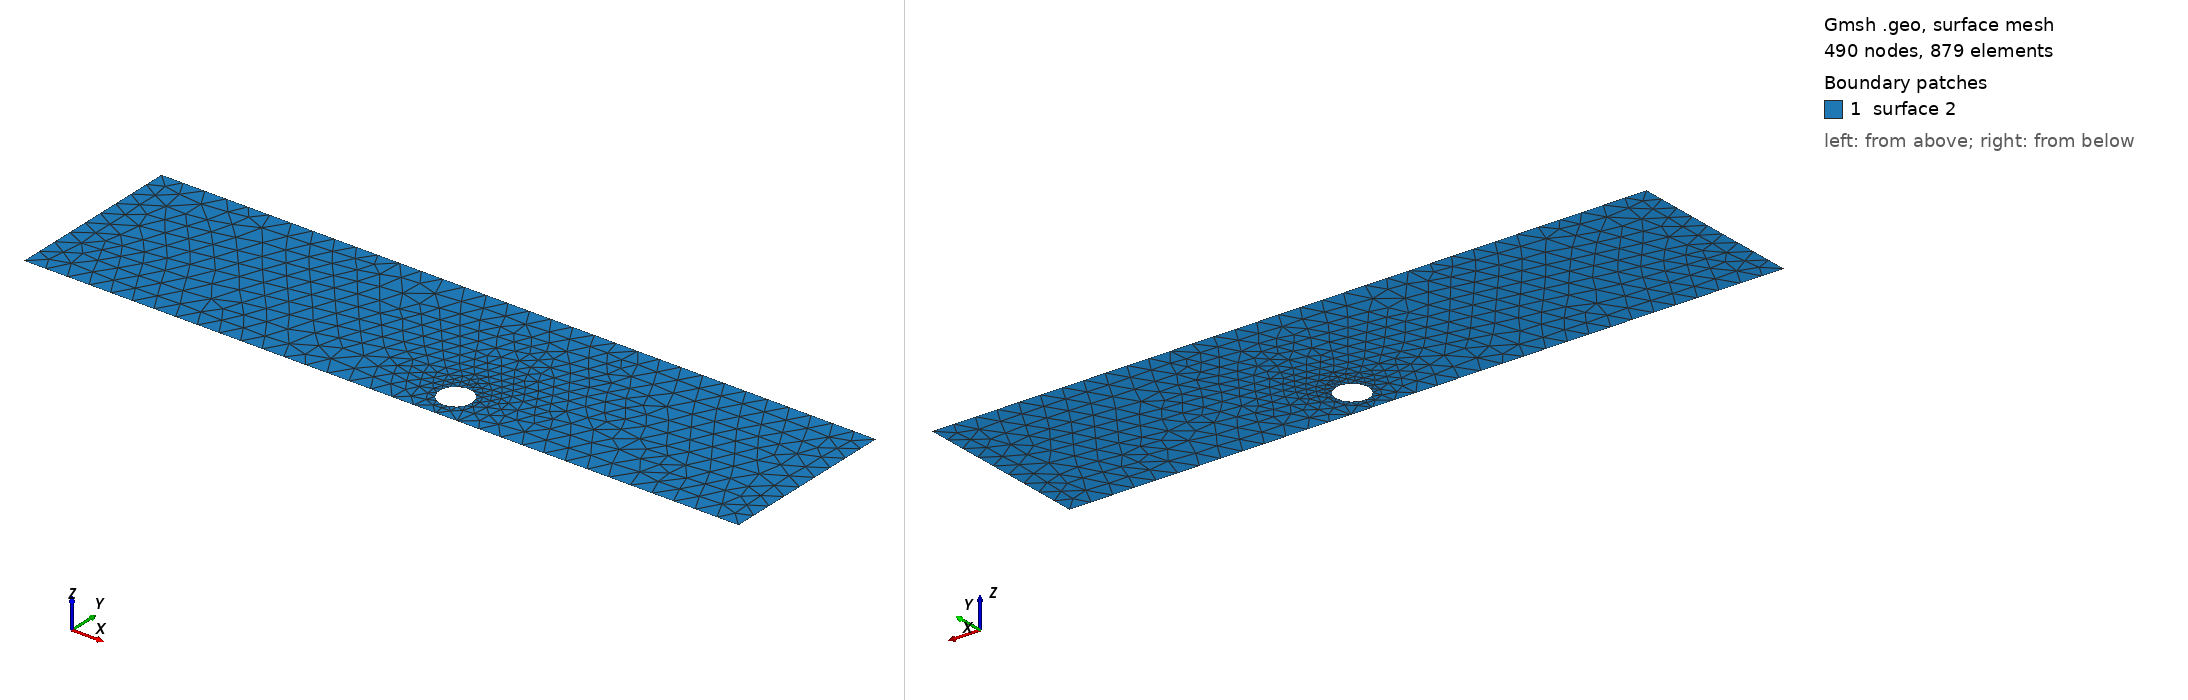

Gmsh geometry script, surface-meshed: 490 nodes, 879 surface elements. Boundary patches (legend numbers): 1 surface 2. Left view from above one corner, right view from below the opposite corner. The script declares no physical surfaces, so the legend lists its geometric surfaces. The drawing asked Gmsh for element sizes between 1% and 20% of the model's largest extent; the script's own settings can give other sizes.

=== cad_076.geo (drawn) ===
//+
SetFactory("OpenCASCADE");
//+
Point(1) = {0.740089, -3.066191, 0.000000, 1.000000};
//+
Point(2) = {32.817968, -3.066191, 0.000000, 1.000000};
//+
Point(3) = {32.817968, 4.961372, 0.000000, 1.000000};
//+
Point(4) = {0.740089, 4.961372, 0.000000, 1.000000};
//+
Line(1) = {4, 1};
//+
Line(2) = {1, 2};
//+
Line(3) = {2, 3};
//+
Line(4) = {3, 4};
//+
Curve Loop(1) = {1, 2, 3, 4};
//+
Point(6) = {19.779680, -1.675679, 0.000000, 0.073148};
//+
Point(5) = {19.048204, -1.675679, 0.000000, 0.073148};
//+
Point(7) = {18.682466, -1.042202, 0.000000, 0.073148};
//+
Point(8) = {18.682466, -2.309156, 0.000000, 0.073148};
//+
Ellipse(5) = {6, 5, 7, 7};
//+
Ellipse(6) = {7, 5, 8, 8};
//+
Ellipse(7) = {8, 5, 6, 6};
//+
Curve Loop(2) = {5, 6, 7};
//+
Plane Surface(2) = {1, 2};
//+
Physical Curve("INFLOW", 100) = {1};
//+
Physical Curve("OUTFLOW", 101) = {3};
//+
Physical Curve("WALL_BOUNDARY", 102) = {2, 4};
//+
Physical Curve("OBSTACLE", 103) = {5, 6, 7};
